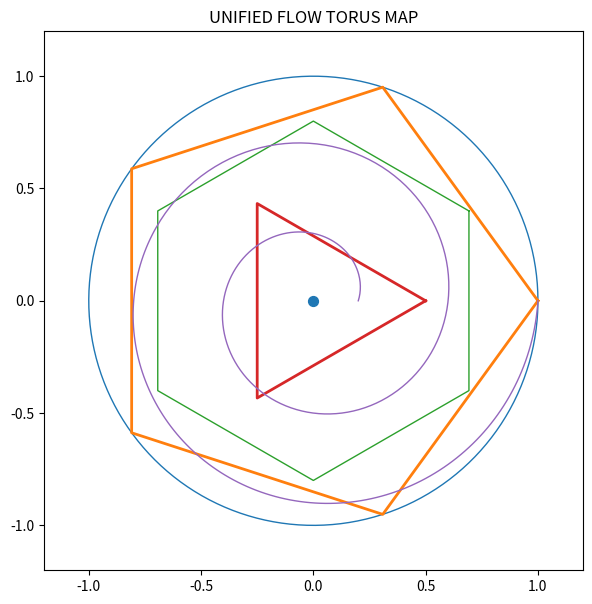

Write the Python code that produced this figure.
# unified_flow_torus_map.py

import numpy as np
import matplotlib.pyplot as plt

fig, ax = plt.subplots(figsize=(7,7))

# --- Basis: Kreis (Phase space) ---
theta = np.linspace(0, 2*np.pi, 500)
ax.plot(np.cos(theta), np.sin(theta), linewidth=1)

# --- Pentagon (5) ---
pent_angles = np.linspace(0, 2*np.pi, 6)[:-1]
pent_x = np.cos(pent_angles)
pent_y = np.sin(pent_angles)
ax.plot(np.append(pent_x, pent_x[0]),
        np.append(pent_y, pent_y[0]),
        linewidth=2)

# --- Hexagon (6) ---
hex_angles = np.linspace(0, 2*np.pi, 7)[:-1] + np.pi/6
hex_x = 0.8*np.cos(hex_angles)
hex_y = 0.8*np.sin(hex_angles)
ax.plot(np.append(hex_x, hex_x[0]),
        np.append(hex_y, hex_y[0]),
        linewidth=1)

# --- Triangle (3-cycle) ---
tri_angles = [0, 2*np.pi/3, 4*np.pi/3]
tri_x = 0.5*np.cos(tri_angles)
tri_y = 0.5*np.sin(tri_angles)
ax.plot(np.append(tri_x, tri_x[0]),
        np.append(tri_y, tri_y[0]),
        linewidth=2)

# --- Flow (Spiral / Drift + Rotation) ---
t = np.linspace(0, 4*np.pi, 500)  # 720°
r = np.linspace(0.2, 1.0, 500)

x = r * np.cos(t)
y = r * np.sin(t)

ax.plot(x, y, linewidth=1)

# --- Center ---
ax.scatter([0], [0], s=50)

# --- Styling ---
ax.set_aspect('equal')
ax.set_xlim(-1.2,1.2)
ax.set_ylim(-1.2,1.2)
ax.set_title("UNIFIED FLOW TORUS MAP")

plt.show()


# ================= AUTO SAVE HOOK =================
import os
import matplotlib.pyplot as plt

if os.environ.get("AUTO_SAVE") == "1":

    figs = list(map(plt.figure, plt.get_fignums()))

    if not figs:
        print("[WARN] No figures to save.")

    for i, fig in enumerate(figs):
        filename = __file__.split("/")[-1].replace(".py", f"_{i}.png")
        fig.savefig(f"output/plots/{filename}", dpi=150, bbox_inches="tight")

    plt.close("all")

else:
    plt.show()

# =================================================
